Run: headless pygame with SDL's dummy video driver; simulated clock (each Clock.tick advances the game by its frame time, no real sleeping); random seed 0; keys injected as events and as key.get_pressed() state; no mouse input.
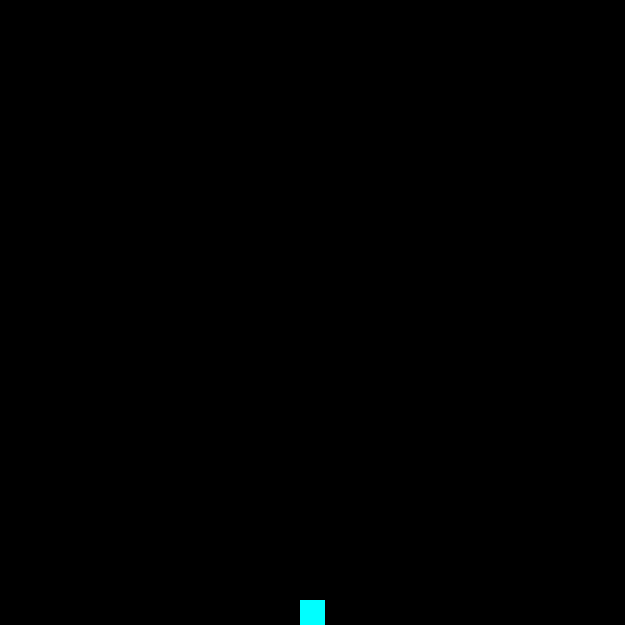
Frame 1 of 4 · flips 1–60 · no input
Frame 2 of 4 · flips 61–180 · tapped SPACE, RETURN · held RIGHT (→), D · screen unchanged from frame 1, image omitted
Frame 3 of 4 · flips 181–300 · held DOWN (↓), S · screen unchanged from frame 2, image omitted
Frame 4 of 4 · flips 301–420 · held LEFT (←), A, UP (↑), W · screen unchanged from frame 3, image omitted

The pygame program that drew these frames:

import pygame
from sys import exit
import random

ROWS = 25
COLUMNS = ROWS
TILE_SIZE = 25
GAME_WIDTH = TILE_SIZE * COLUMNS
GAME_HEIGHT = TILE_SIZE * ROWS

pygame.init()
window = pygame.display.set_mode((GAME_WIDTH, GAME_HEIGHT))
pygame.display.set_caption("Snake")
clock = pygame.time.Clock()

def get_random(limit):
    return random.randint(0, limit-1) * TILE_SIZE

food = pygame.Rect(get_random(COLUMNS), get_random(ROWS), TILE_SIZE, TILE_SIZE)

#game loop
while True:
    for event in pygame.event.get():
        if event.type == pygame.QUIT:
            pygame.quit()
            exit()

    pygame.draw.rect(window, "cyan", food)
    pygame.display.update()
    clock.tick(10)
